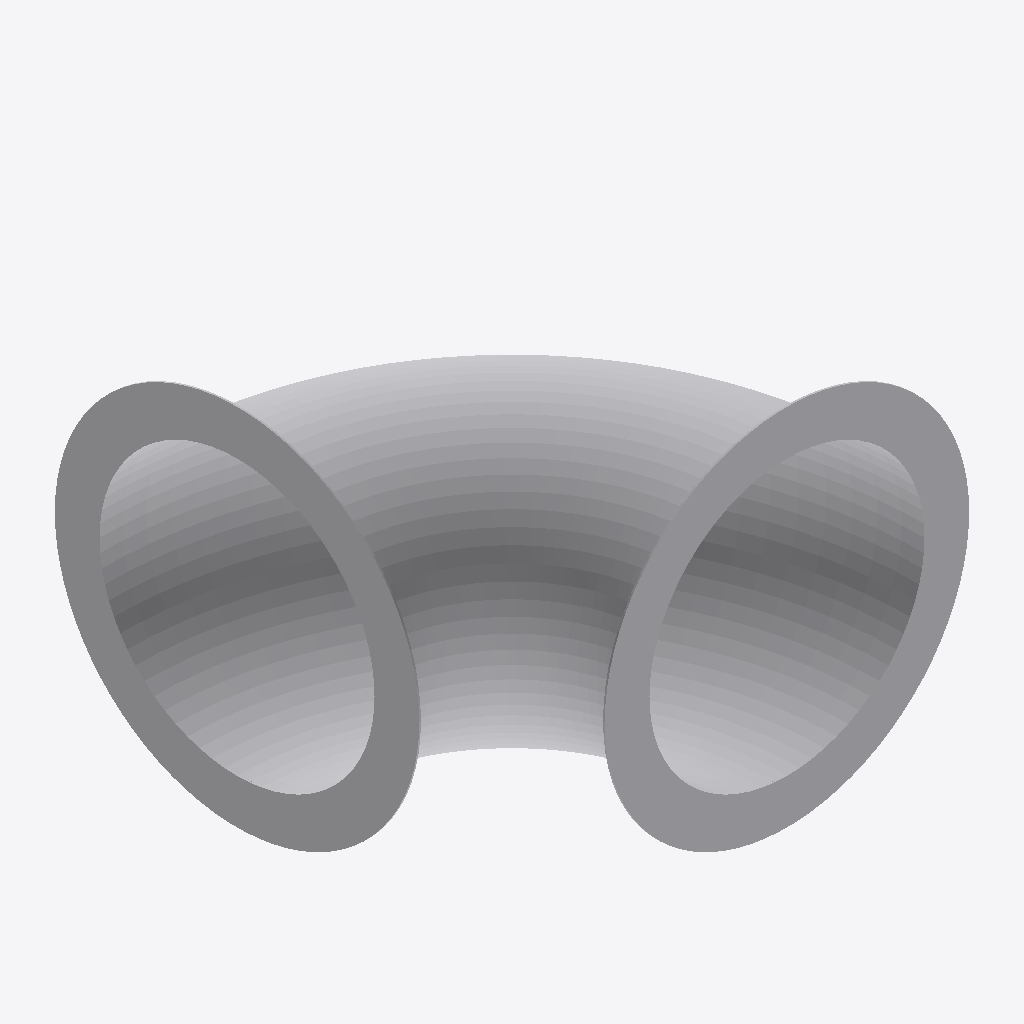
Isometric view of an IFC building model (IFC-SPF (STEP), schema IFC4, length unit millimetre), seen from the south-west, elements coloured by IFC class: 1 other element (light grey).
Extent 0.266 m × 0.266 m × 0.212 m (x, y, z). Elements (1): 1 IfcBuildingElementProxy.

HEADER;
FILE_DESCRIPTION((''),'2;1');
FILE_NAME('','2024-09-23T10:38:10',(''),(''),'Processor version 5.1.0.0','Xbim.IO.MemoryModel','');
FILE_SCHEMA(('IFC4'));
ENDSEC;
DATA;
#1=IFCPROJECT('1SN6dbIhvD8RLuMaAyZii1',#2,'Project',$,$,$,$,(#19,#22,#23),#7);
#78=IFCBUILDINGELEMENTPROXY('1U_omHX_H848Ve8d8b8Dgw',#2,'Круглый отвод',$,$,#95,#79,$,$);
ENDSEC;
